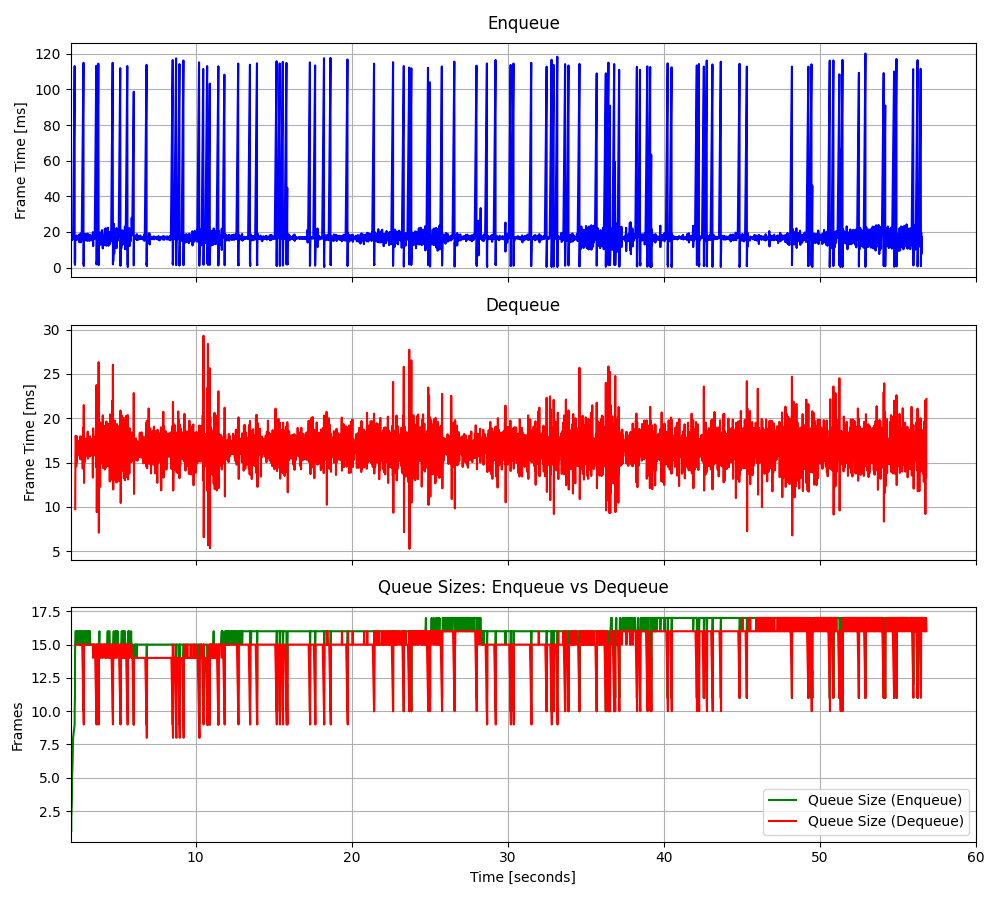

Source data for this figure (header and first rows):
2.04135660454631, 15.8956, 2.29066970292479, 9.7395, 1, 15.8956, 15, -3.701333, -0.647467
2.041, 16.01, 2.308, 16.14, 2, 15.95, 15, -25.34, -0.05283
2.074, 18.25, 2.324, 18.02, 3, 16.72, 15, 15.2, 0.9243
2.089, 15.39, 2.341, 17.25, 4, 16.39, 15, 16.32, 0.129
2.089, 17.22, 2.357, 14.57, 5, 16.55, 15, 16.18, -1.118
2.122, 15.89, 2.374, 17.73, 6, 16.44, 15, 15.14, -0.5611
2.139, 17.93, 2.389, 15.03, 7, 16.66, 15, 15.98, -0.5221
2.157, 17.38, 2.408, 17.95, 8, 16.75, 15, 15.66, -0.2661
2.257, 113.1, 2.424, 15.82, 9, 27.45, 15, 16.71, 1.284
2.257, 2.623, 2.441, 17.22, 10, 24.97, 15, 16.73, -0.00717
2.275, 2.769, 2.458, 17.24, 11, 22.95, 15, 16.11, 0.1245
2.275, 2.42, 2.475, 15.95, 11, 21.24, 15, 13.04, -0.1862
2.275, 2.266, 2.492, 16.96, 12, 19.78, 15, 16.09, -0.02247
2.275, 2.107, 2.508, 17.41, 13, 18.52, 15, 16, 1.4
2.275, 1.505, 2.525, 16.52, 14, 17.38, 15, 16.11, 1.4
2.291, 5.538, 2.54, 15.91, 15, 16.64, 15, -60.57, -0.08
2.291, 15.57, 2.558, 17.44, 15, 16.58, 15, 2.886, -0.5695
2.308, 16.57, 2.574, 16.65, 16, 16.58, 15, 6.123, -0.189
2.324, 17.2, 2.589, 15.58, 16, 16.61, 15, 8.121, 0.6135
2.341, 16.37, 2.608, 17.96, 16, 16.6, 15, 9.542, -0.8732
2.357, 16.77, 2.624, 15.35, 16, 16.61, 15, 10.52, -0.7617
2.389, 18.01, 2.64, 17.48, 16, 16.67, 15, 10.12, -0.1961
2.389, 15.45, 2.658, 16.84, 15, 16.62, 15, 9.34, -0.3021
2.408, 16.46, 2.673, 15.51, 16, 16.61, 15, 10.74, 0.007663
2.424, 17.26, 2.691, 17.84, 16, 16.64, 15, 10.97, -1.264
2.441, 16.07, 2.708, 15.46, 16, 16.62, 15, 10.41, -0.4059
2.458, 17.01, 2.724, 16.86, 16, 16.63, 15, 10.25, 1.093
2.475, 17.2, 2.74, 16.5, 16, 16.65, 15, 9.863, -0.4569
2.492, 16.5, 2.757, 16.78, 16, 16.65, 14, 11.19, 0.05903
2.508, 16.29, 2.773, 14.33, 16, 16.63, 13, 10.41, -0.3337
2.54, 18.51, 2.79, 18.9, 16, 16.69, 12, 8.499, -0.1621
2.558, 17.29, 2.807, 16.24, 15, 16.71, 11, 10.46, 0.2909
2.558, 14.26, 2.823, 16.71, 15, 16.64, 10, 9.955, -0.4694
2.589, 18.02, 2.841, 21.49, 16, 16.68, 9, 10.26, 1.055
2.589, 15.64, 2.858, 12.7, 15, 16.65, 15, 9.631, -0.1323
2.608, 16.05, 2.874, 16.48, 16, 16.63, 15, 9.79, -0.1903
2.64, 19.1, 2.889, 16.58, 16, 16.7, 15, 10.64, 0.1451
2.64, 14.2, 2.906, 17.6, 15, 16.63, 15, 8.754, -0.3411
2.673, 19.03, 2.922, 15.12, 16, 16.7, 15, 10.18, -0.002542
2.673, 14.64, 2.941, 17.7, 15, 16.64, 15, 9.306, 0.259
2.691, 16.42, 2.958, 16.96, 16, 16.64, 15, 7.499, -0.7601
2.708, 16.66, 2.973, 16.2, 16, 16.64, 15, 10.31, -0.1432
2.823, 115, 2.989, 16.06, 16, 18.93, 15, 10.31, -0.03471
2.823, 2.105, 3.008, 17.45, 10, 18.54, 15, 9.973, -0.1669
2.841, 2.35, 3.025, 16.55, 11, 18.18, 15, 10.05, 0.2022
2.841, 1.566, 3.039, 16.05, 11, 17.82, 15, 10.44, -1.215
2.841, 1.729, 3.058, 16.98, 12, 17.48, 15, 9.924, -0.2171
2.841, 1.288, 3.074, 15.72, 13, 17.14, 15, 10.16, -0.608
2.841, 1.112, 3.091, 18.49, 14, 16.82, 15, 9.853, 0.437
2.841, 8.653, 3.108, 15.44, 15, 16.65, 15, 10.65, 0.9284
2.858, 16.44, 3.124, 16.96, 16, 16.65, 15, 9.986, -0.8248
2.889, 18.84, 3.139, 16.36, 16, 16.69, 15, 11.16, -0.6025
2.906, 17.02, 3.157, 17.22, 15, 16.7, 15, 9.906, 0.3525
2.922, 15.57, 3.175, 17.36, 15, 16.68, 15, 8.977, 0.8375
2.941, 15.35, 3.189, 15.8, 15, 16.65, 15, 10.48, 0.3685
2.941, 17.06, 3.207, 17.11, 15, 16.66, 15, 9.591, 0.6796
2.973, 18.69, 3.225, 15.67, 16, 16.69, 15, 9.076, -0.9492
2.989, 15.95, 3.241, 17.95, 15, 16.68, 15, 9.451, -0.1548
2.989, 15.4, 3.258, 17.08, 15, 16.66, 15, 9.438, -0.9339
3.008, 16.27, 3.275, 15.78, 16, 16.65, 15, 8.811, 0.1629
3.039, 18.44, 3.29, 16.69, 16, 16.68, 15, 11.04, -0.286
... 3,338 more rows
